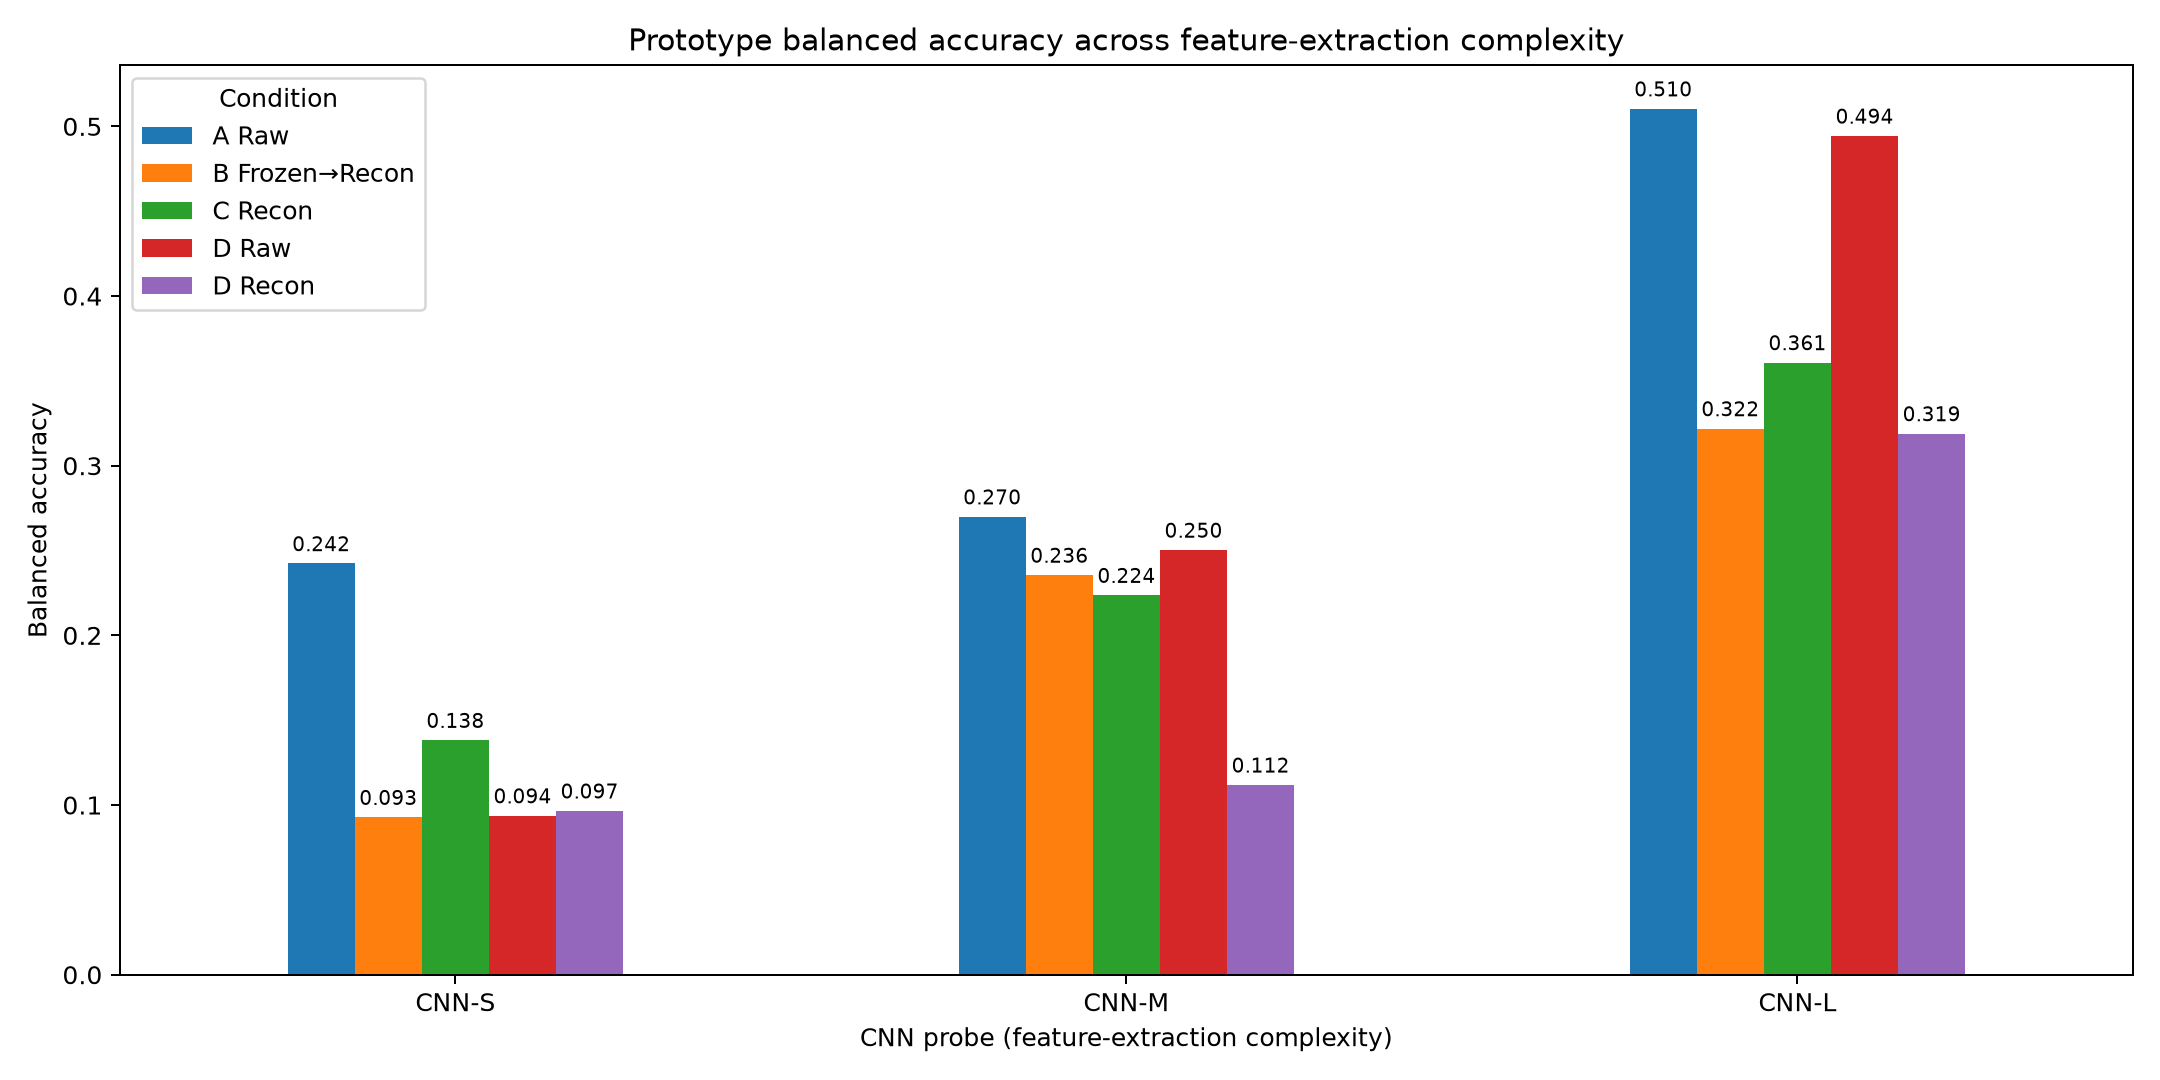

The data file committed next to this chart (first rows):
, A Raw, B Frozen→Recon, C Recon, D Raw, D Recon
CNN-S, 0.2424, 0.0928, 0.1382, 0.09375, 0.09659
CNN-M, 0.2699, 0.2356, 0.2237, 0.2503, 0.1119
CNN-L, 0.5104, 0.3219, 0.3608, 0.4943, 0.3189
